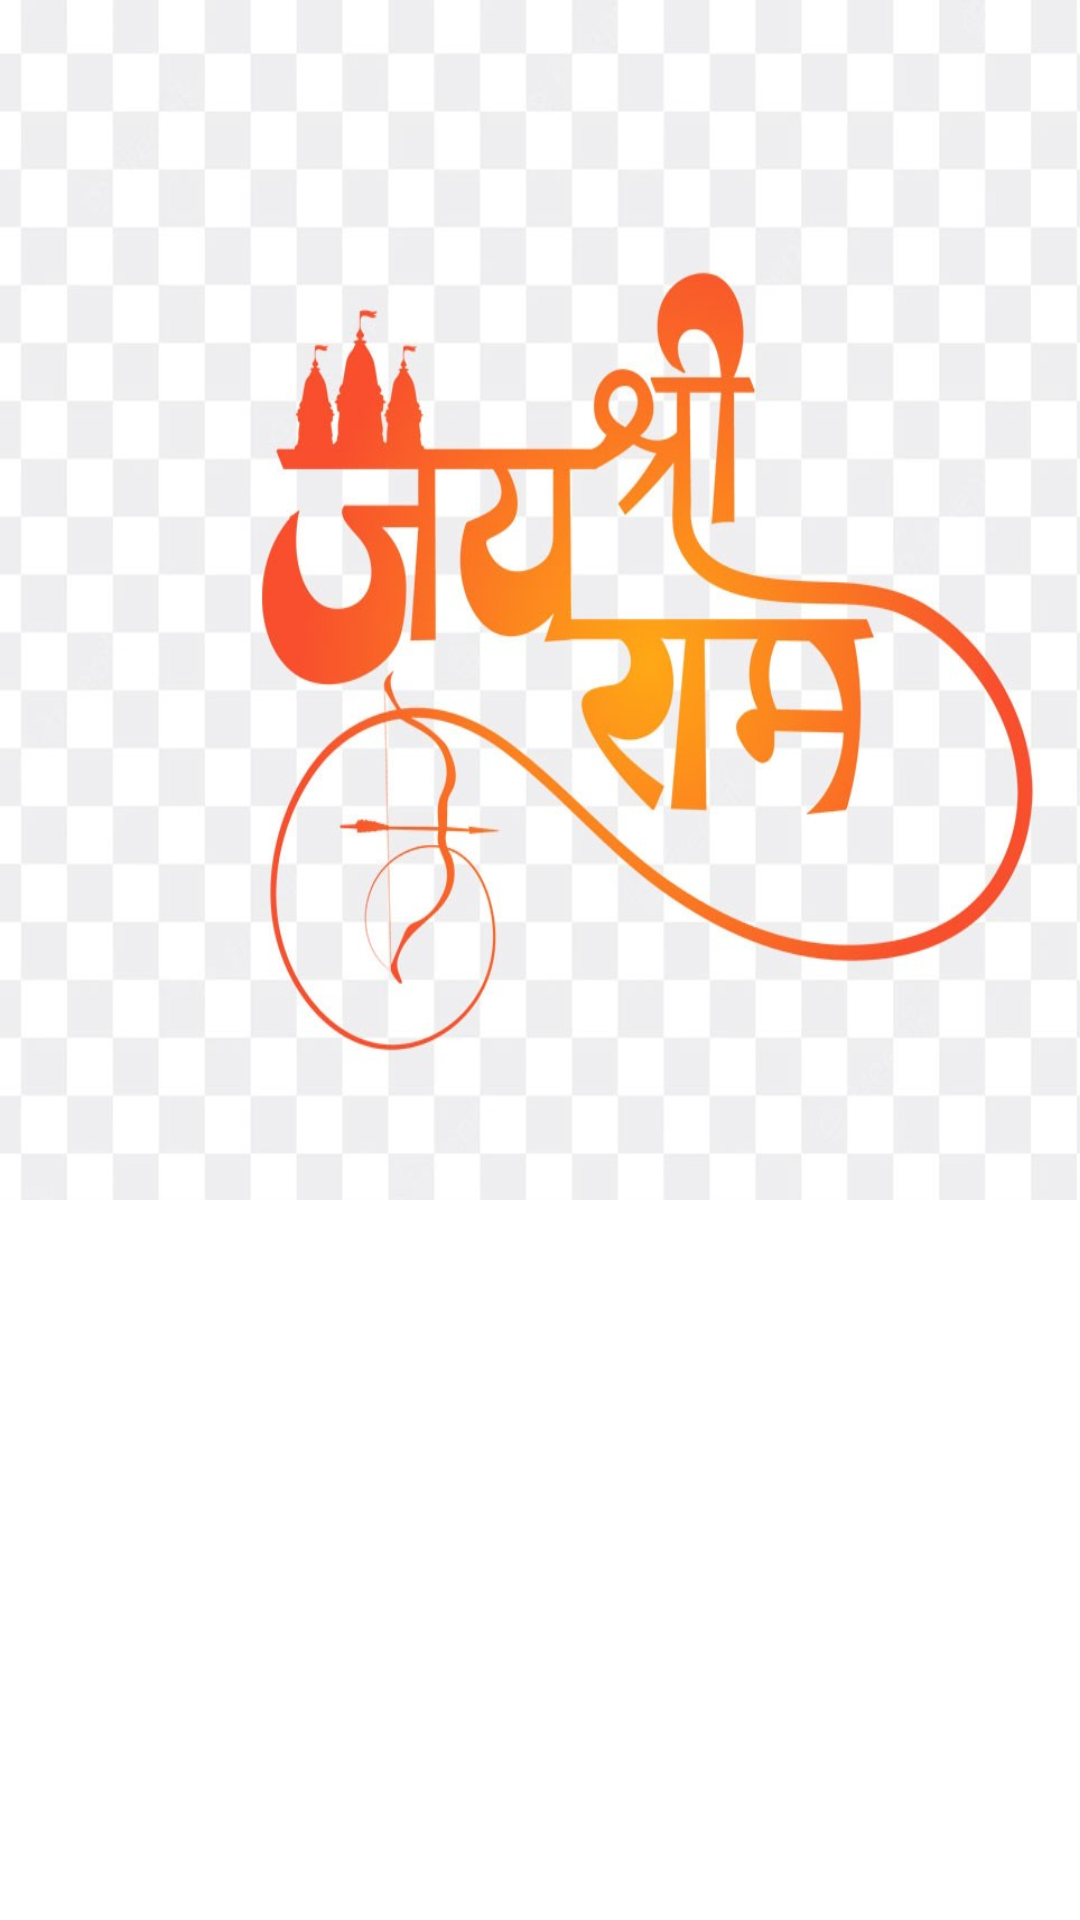

This screen was rendered from an Android layout file. Write that file and the resources it references.
<!-- AndroidManifest.xml: application theme Theme.Newactivity -->
<!-- res/layout/op.xml -->
<?xml version="1.0" encoding="utf-8"?>
<LinearLayout
    xmlns:android="http://schemas.android.com/apk/res/android"
    android:layout_width="match_parent"
    android:layout_height="match_parent">

    <LinearLayout
        android:layout_width="match_parent"
        android:layout_height="wrap_content">

        <ImageView
            android:layout_width="400dp"
            android:id="@+id/image3"
            android:layout_height="400dp"
            android:background="@drawable/jai_shree_ram" />

        <TextView
            android:layout_width="wrap_content"
            android:layout_height="wrap_content"
            android:layout_gravity="center"
            android:textSize="40dp"
            android:id="@+id/text2"
            android:textStyle="bold"
            android:text="jai shree ram"
            />

    </LinearLayout>

</LinearLayout>
<!-- resources referenced by this layout -->
<resources>
  <!-- drawable jai_shree_ram: jpg bitmap (drawable, 97552 bytes) -->
</resources>
